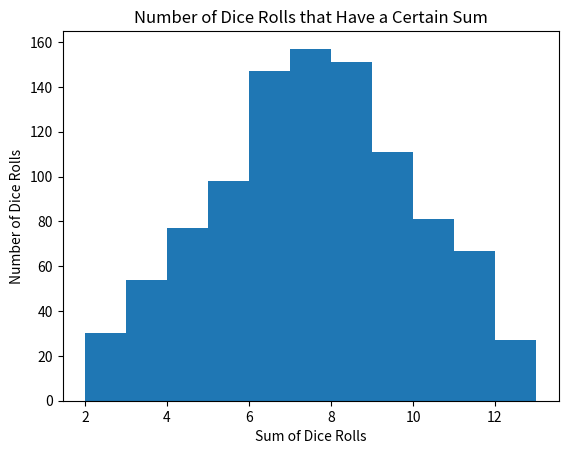

This chart was generated by the following Python code:
import random
import numpy as np
import matplotlib.pyplot as plt
sum = []
low = 1
high = 6
die1 = np.random.random_integers(low, high, 1000)#First die is simulated
die2 = np.random.random_integers(low, high, 1000)#Second die is simulated

def check():
    global die1
    global die2
    for x in range(1000):
        sumofEach = die1[x] + die2[x]#The sum of both die
        sum.append(sumofEach)
    plt.hist(sum, bins = range(min(sum), max(sum)+2 ), align="mid")
    plt.ylabel('Number of Dice Rolls')
    plt.xlabel("Sum of Dice Rolls")
    plt.title('Number of Dice Rolls that Have a Certain Sum')
    plt.show()
check()